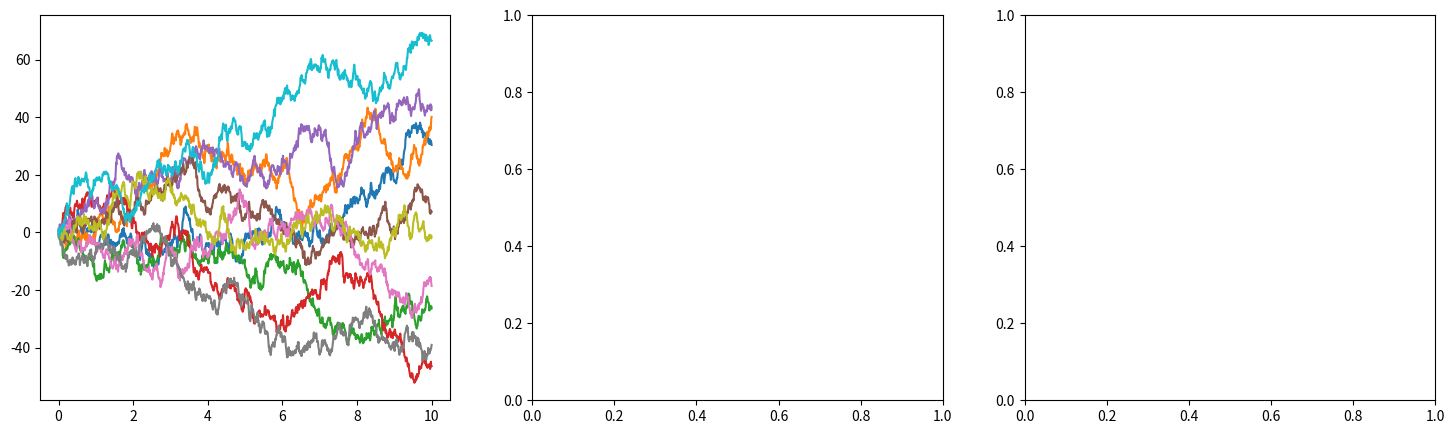

Generate this figure with matplotlib:
# Movimiento browniano
# Importación de bibliotecas

import numpy as np
import matplotlib.pyplot as plt
from scipy.stats import norm

# Parámetros de la simulación
num_steps = 1000       # Número de pasos de la simulación
step_size = 1          # Tamaño del paso (desviación estándar de los incrementos)
time_range = 10        # Duración total del tiempo
initial_position = 0   # Posición inicial de la partícula
time = np.linspace(0, time_range, num_steps)  # Rango de tiempo

# Función para simular el movimiento browniano
def simulate_brownian_motion(num_steps, step_size, initial_position):
    increments = np.random.normal(0, step_size, num_steps)
    positions = np.cumsum(increments) + initial_position
    return positions, increments
    
# Simulación para diez trayectorias de comparación
num_trajectories = 10
trajectories = [simulate_brownian_motion(num_steps, step_size, initial_position) for _ in range(num_trajectories)]

# Crear la figura con tres subgráficas
fig, (ax1, ax2, ax3) = plt.subplots(1, 3, figsize=(18, 5))

# Subgráfica 1: Trayectorias del movimiento browniano
for i, (positions, _) in enumerate(trajectories):
    ax1.plot(time, positions, label=f'Trayectoria {i+1}')
